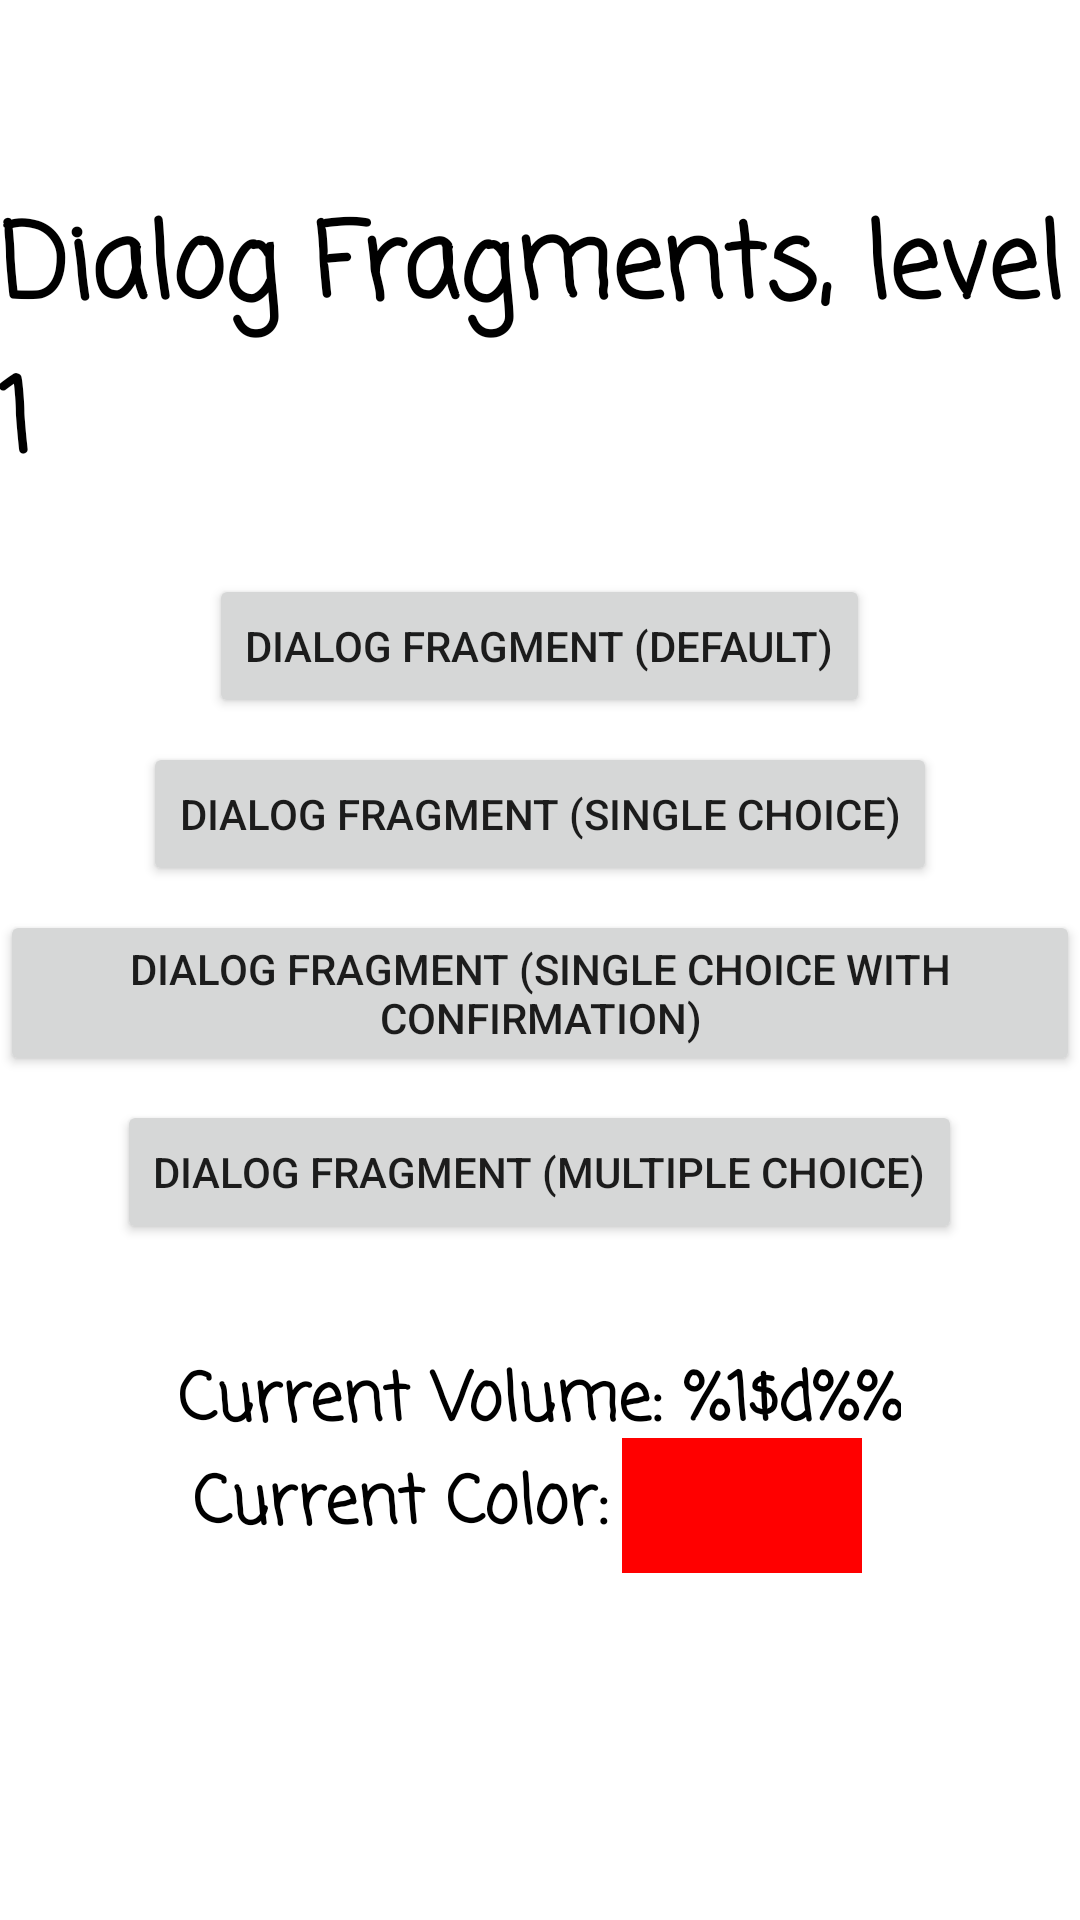

Android layout source for this screen:
<!-- AndroidManifest.xml: application theme Theme.RoadMapApps -->
<!-- res/layout/dialogs_layout.xml -->
<?xml version="1.0" encoding="utf-8"?>
<androidx.constraintlayout.widget.ConstraintLayout xmlns:android="http://schemas.android.com/apk/res/android"
    xmlns:app="http://schemas.android.com/apk/res-auto"
    xmlns:tools="http://schemas.android.com/tools"
    android:layout_width="match_parent"
    android:layout_height="match_parent"
    android:gravity="top|center"
    android:orientation="vertical"
    tools:ignore="HardCodedText">

    <LinearLayout
        android:id="@+id/linearLayout"
        android:layout_width="match_parent"
        android:layout_height="match_parent"
        android:gravity="top|center"
        android:orientation="vertical"
        app:layout_constraintBottom_toBottomOf="parent"
        app:layout_constraintEnd_toEndOf="parent"
        app:layout_constraintHorizontal_bias="0.0"
        app:layout_constraintStart_toStartOf="parent"
        app:layout_constraintTop_toTopOf="parent"
        app:layout_constraintVertical_bias="0.0">

        <TextView
            android:layout_width="wrap_content"
            android:layout_height="wrap_content"
            android:layout_marginTop="64dp"
            android:fontFamily="casual"
            android:text="Dialog Fragments, level 1"
            android:textColor="@color/black"
            android:textSize="34sp"
            android:textStyle="bold" />


        <Button
            android:id="@+id/defaultButton"
            android:layout_width="wrap_content"
            android:layout_height="wrap_content"
            android:layout_marginTop="24dp"
            android:text="Dialog Fragment (default)" />

        <Button
            android:id="@+id/withSingleChoiceButton"
            android:layout_width="wrap_content"
            android:layout_height="wrap_content"
            android:layout_marginTop="8dp"
            android:text="Dialog Fragment (single choice)" />

        <Button
            android:id="@+id/singleChoiceWithConfirmationButton"
            android:layout_width="wrap_content"
            android:layout_height="wrap_content"
            android:layout_marginTop="8dp"
            android:text="Dialog Fragment (single choice with confirmation)" />

        <Button
            android:id="@+id/withMultipleChoiceButton"
            android:layout_width="wrap_content"
            android:layout_height="wrap_content"
            android:layout_marginTop="8dp"
            android:text="Dialog Fragment (multiple choice)" />


        <TextView
            android:id="@+id/currentVolumeTextView"
            android:layout_width="wrap_content"
            android:layout_height="wrap_content"
            android:layout_marginTop="36dp"
            android:fontFamily="casual"
            android:text="@string/volume_state"
            android:textSize="22sp"
            android:textStyle="bold" />

    </LinearLayout>

    <TextView
        android:id="@+id/currentColorTextView"
        android:layout_width="wrap_content"
        android:layout_height="wrap_content"
        android:fontFamily="casual"
        android:text="Current Color: "
        android:textSize="22sp"
        android:textStyle="bold"
        app:layout_constraintBottom_toBottomOf="parent"
        app:layout_constraintEnd_toEndOf="@+id/linearLayout"
        app:layout_constraintStart_toStartOf="parent"
        app:layout_constraintTop_toTopOf="@+id/linearLayout"
        app:layout_constraintVertical_bias="0.8"
        app:layout_constraintHorizontal_bias="0.3"/>



    <View
        android:id="@+id/colorView"
        android:layout_width="80dp"
        android:layout_height="45dp"
        android:background="#FF0000"
        app:layout_constraintBottom_toBottomOf="parent"
        app:layout_constraintEnd_toEndOf="parent"
        app:layout_constraintHorizontal_bias="0.74"
        app:layout_constraintStart_toStartOf="parent"
        app:layout_constraintTop_toTopOf="parent"
        app:layout_constraintVertical_bias="0.8055" />


</androidx.constraintlayout.widget.ConstraintLayout>
<!-- resources referenced by this layout -->
<resources>
  <string name="volume_state">Current Volume: %1$d%%</string>
  <style name="Theme.RoadMapApps" parent="Theme.MaterialComponents.DayNight.DarkActionBar">
          
          <item name="colorPrimary">@color/purple_500</item>
          <item name="colorPrimaryVariant">@color/purple_700</item>
          <item name="colorOnPrimary">@color/white</item>
          
          <item name="colorSecondary">@color/teal_200</item>
          <item name="colorSecondaryVariant">@color/teal_700</item>
          <item name="colorOnSecondary">@color/black</item>
          
          <item name="android:statusBarColor" tools:targetApi="l">?attr/colorPrimaryVariant</item>
          
          <item name="materialButtonStyle">@style/GlobalButtonStyle</item>
          <item name="android:textViewStyle">@style/GlobalTextViewStyle</item>
      </style>
  <style name="GlobalButtonStyle" parent="Widget.MaterialComponents.Button">
          <item name="android:minWidth">250dp</item>
          <item name="android:backgroundTint">@color/black</item>
      </style>
  <style name="GlobalTextViewStyle" parent="Widget.MaterialComponents.TextView">
          <item name="android:textColor">@color/black</item>
      </style>
  <!-- not gathered from this repository: default colours our renderer supplied (Android Studio template values) -->
  <color name="purple_500">#FF6200EE</color>
  <color name="purple_700">#FF3700B3</color>
  <color name="teal_200">#FF03DAC5</color>
  <color name="teal_700">#FF018786</color>
  <color name="black">#FF000000</color>
  <color name="white">#FFFFFFFF</color>
</resources>
